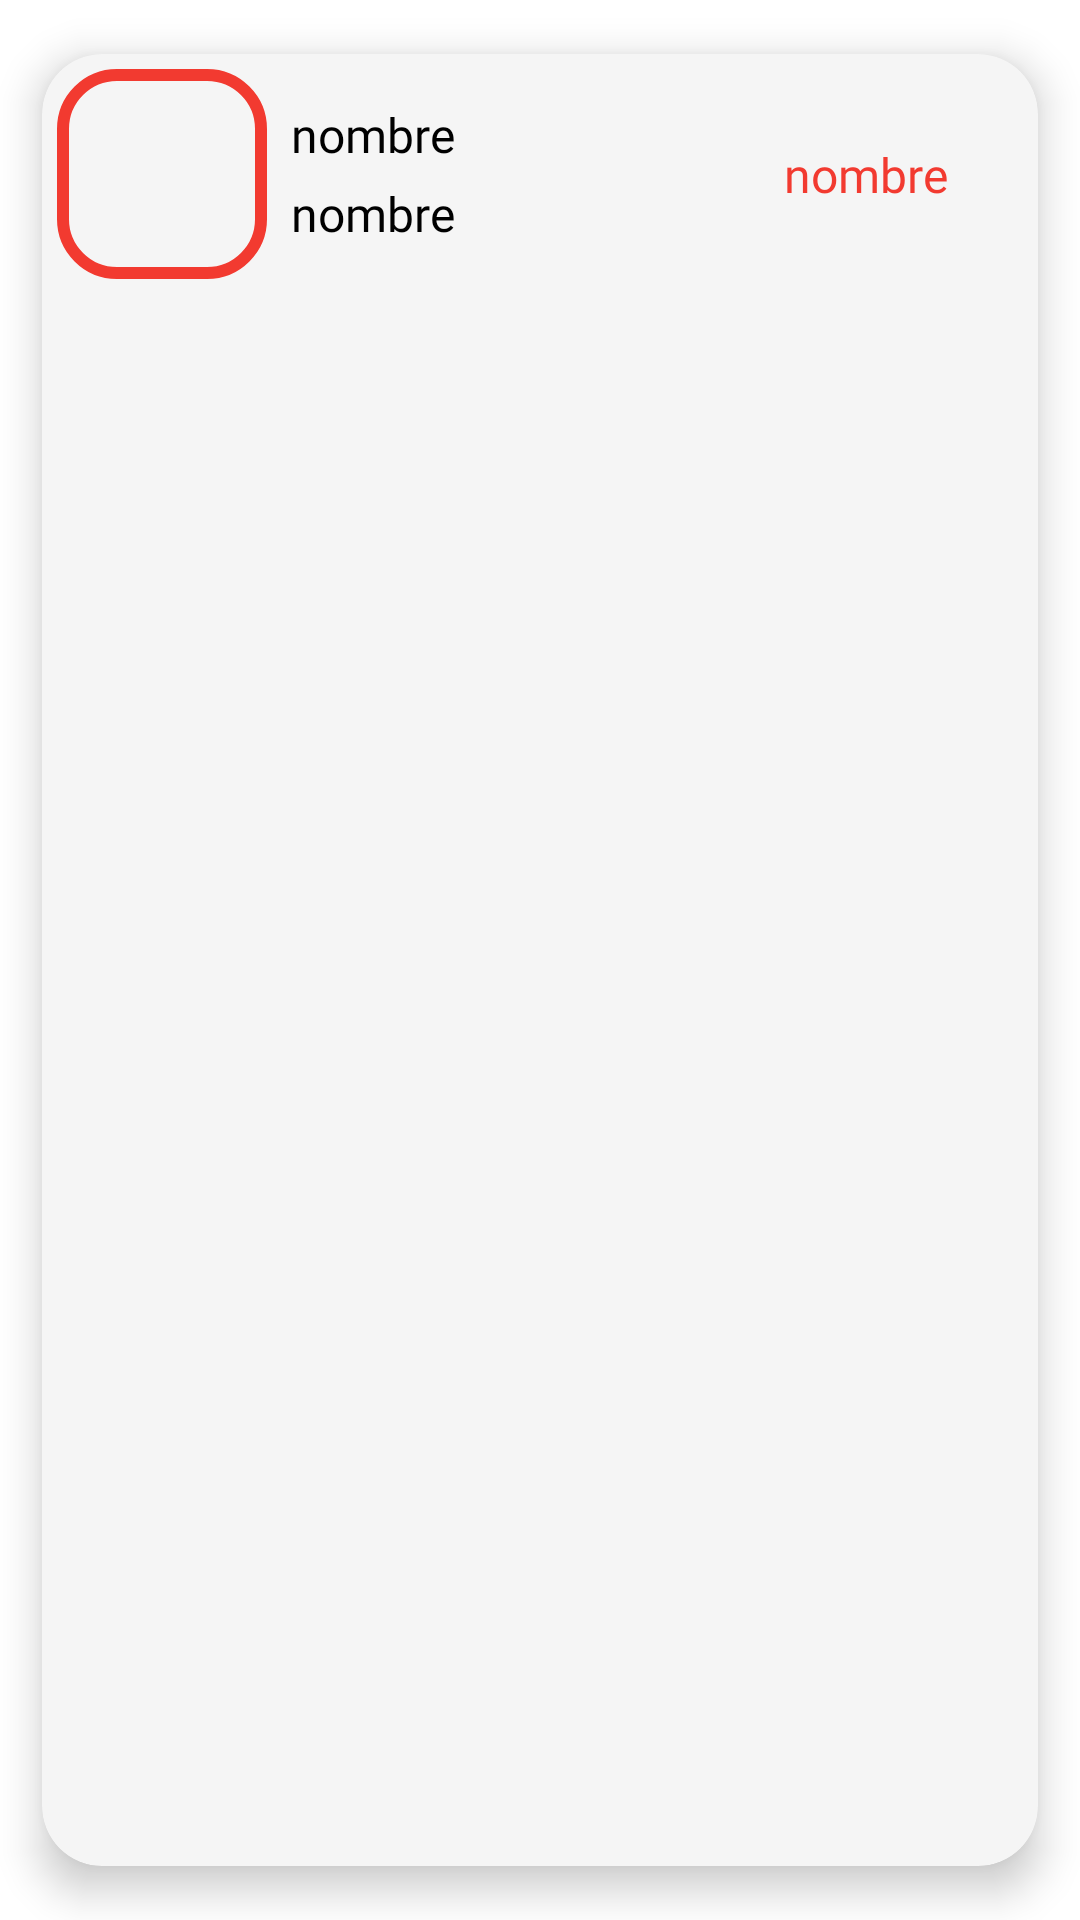

Produce the Android XML layout that renders to this screen, including the resource entries it uses.
<!-- AndroidManifest.xml: application theme Theme.Business_Times -->
<!-- res/layout/card_expenses.xml -->
<?xml version="1.0" encoding="utf-8"?>
<androidx.cardview.widget.CardView xmlns:android="http://schemas.android.com/apk/res/android"
    xmlns:app="http://schemas.android.com/apk/res-auto"
    xmlns:tools="http://schemas.android.com/tools"
    android:id="@+id/cvTotalClients"
    android:layout_width="match_parent"
    android:layout_height="wrap_content"
    android:animateLayoutChanges="true"
    app:cardBackgroundColor="@color/background"
    app:cardCornerRadius="20dp"
    app:cardElevation="8dp"
    app:cardUseCompatPadding="true">

    <androidx.constraintlayout.widget.ConstraintLayout
        android:layout_width="match_parent"
        android:layout_height="80dp"
        android:animateLayoutChanges="true"
        android:orientation="vertical">

        <ImageView
            android:id="@+id/imgClient"
            android:layout_width="70dp"
            android:layout_height="70dp"
            android:layout_alignParentStart="true"
            android:layout_alignParentEnd="true"
            android:layout_centerVertical="true"
            android:layout_gravity="center"
            android:layout_marginStart="5dp"
            android:background="@drawable/cardview_expenses"
            android:contentDescription="@string/image_background"
            android:foregroundGravity="center"
            android:paddingStart="14dp"
            android:paddingEnd="14dp"
            android:src="@drawable/baseline_person_24"
            app:layout_constraintBottom_toBottomOf="parent"
            app:layout_constraintStart_toStartOf="parent"
            app:layout_constraintTop_toTopOf="parent" />

        <TextView
            android:id="@+id/lblTittleClient"
            android:layout_width="wrap_content"
            android:layout_height="wrap_content"
            android:layout_marginStart="8dp"
            android:layout_marginTop="16dp"
            android:fontFamily="@font/acme"
            android:text="@string/name"
            android:textColor="@color/text"
            android:textSize="16sp"
            app:layout_constraintStart_toEndOf="@+id/imgClient"
            app:layout_constraintTop_toTopOf="parent" />

        <TextView
            android:id="@+id/date"
            android:layout_width="wrap_content"
            android:layout_height="wrap_content"
            android:layout_marginStart="8dp"
            android:layout_marginBottom="16dp"
            android:fontFamily="@font/acme"
            android:text="@string/name"
            android:textColor="@color/text"
            android:textSize="16sp"
            app:layout_constraintBottom_toBottomOf="parent"
            app:layout_constraintStart_toEndOf="@+id/imgClient" />

        <TextView
            android:id="@+id/numberClients"
            android:layout_width="wrap_content"
            android:layout_height="wrap_content"
            android:layout_marginEnd="30dp"
            android:fontFamily="@font/acme"
            android:text="@string/name"
            android:textColor="@color/red"
            android:textSize="16sp"
            app:layout_constraintBottom_toBottomOf="parent"
            app:layout_constraintEnd_toEndOf="parent"
            app:layout_constraintTop_toTopOf="parent" />

    </androidx.constraintlayout.widget.ConstraintLayout>

</androidx.cardview.widget.CardView>
<!-- resources referenced by this layout -->
<resources>
  <color name="background">#F5F5F5</color>
  <color name="red">#F23A30</color>
  <color name="text">#000000</color>
  <!-- drawable cardview_expenses (drawable) -->
  <?xml version="1.0" encoding="utf-8"?>
  <shape xmlns:android="http://schemas.android.com/apk/res/android">
      <solid android:color="@color/background"/>
      <corners android:radius="18dp"/>
      <stroke
          android:color="@color/red"
          android:width="4dp"
          />
  </shape>
  <string name="image_background">image background</string>
  <string name="name">nombre</string>
  <style name="Theme.Business_Times" parent="Theme.MaterialComponents.DayNight.NoActionBar">
          
          <item name="colorPrimary">@color/primary</item>
          <item name="colorPrimaryVariant">@color/primary</item>
          <item name="colorOnPrimary">@color/background</item>
          
          <item name="colorSecondary">@color/teal_200</item>
          <item name="colorSecondaryVariant">@color/teal_700</item>
          <item name="colorOnSecondary">@color/black</item>
          
          <item name="android:statusBarColor">?attr/colorPrimaryVariant</item>
          
      </style>
  <color name="primary">#F7C42D</color>
  <color name="teal_200">#FF03DAC5</color>
  <color name="teal_700">#FF018786</color>
  <color name="black">#FF000000</color>
</resources>
